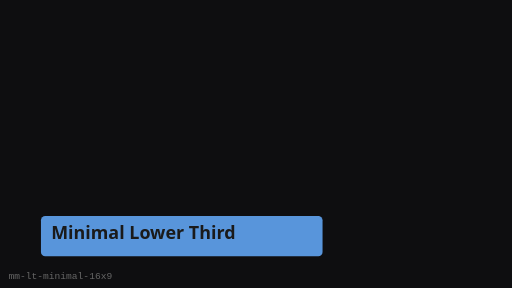
t = 0.00 s
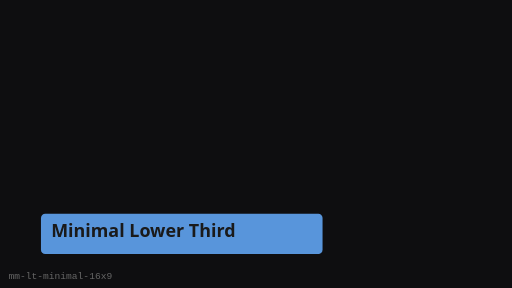
t = 0.25 s
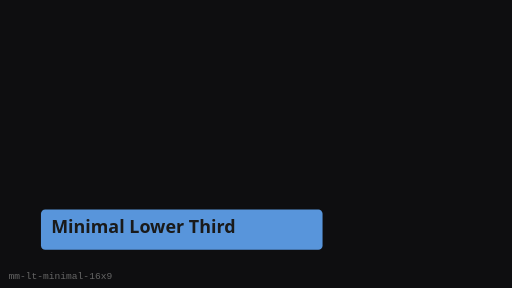
t = 0.75 s
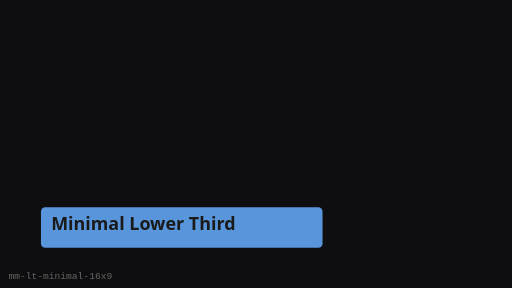
t = 1.00 s
t = 1.25 s: frame unchanged from t = 0.75 s, image omitted
t = 1.75 s: frame unchanged from t = 0.25 s, image omitted

The animated SVG that drew these frames (rendered in a browser with its animation timeline set to each time). Animation: 1 SMIL element (animateTransform=1); one cycle of 2.00 s, repeats indefinitely.

<?xml version="1.0" encoding="UTF-8"?>
<svg xmlns="http://www.w3.org/2000/svg" width="480" height="270" viewBox="0 0 480 270" role="img" aria-label="Minimal Lower Third (16:9)">
  <rect width="480" height="270" fill="#0E0E10"/>
  <g><animateTransform attributeName="transform" type="translate" values="0 8;0 0;0 8" dur="2s" repeatCount="indefinite"/>
      <rect x="38.4" y="194.4" width="264" height="37.800000000000004" rx="4" fill="#5C9CE6" opacity="0.95"/>
      <text x="48" y="216" fill="#1A1A1A" font-family="Segoe UI, sans-serif" font-size="16.8" font-weight="600">Minimal Lower Third</text>
    </g>
  <text x="8" y="262" fill="#666" font-size="9" font-family="monospace">mm-lt-minimal-16x9</text>
</svg>
